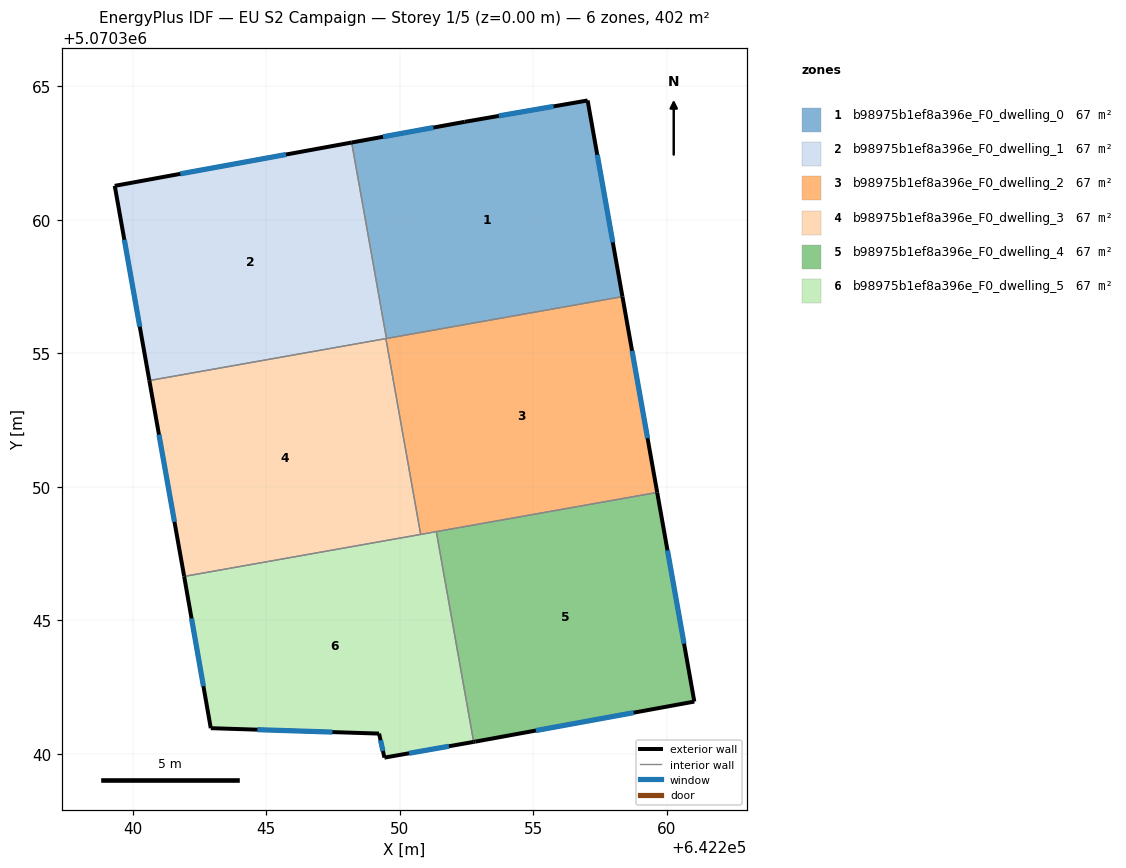
=== STOREY PLAN SPEC (per zone: floor XY polygon, exterior-wall plan segments, windows/doors) ===
zone 1: b98975b1ef8a396e_F0_dwelling_0  (67.0 m²)
  floor: (642257.04, 5070364.47) (642258.34, 5070357.12) (642249.50, 5070355.55) (642248.20, 5070362.90) (642252.43, 5070363.67)
  exterior wall: (642252.43, 5070363.67) – (642248.20, 5070362.90)  [4.3 m]
    window: (642251.26, 5070363.46) – (642249.37, 5070363.11)  [2.6 m²]
  exterior wall: (642257.04, 5070364.47) – (642252.43, 5070363.67)  [4.7 m]
    window: (642255.76, 5070364.25) – (642253.71, 5070363.89)  [2.8 m²]
  exterior wall: (642258.34, 5070357.12) – (642257.04, 5070364.47)  [7.5 m]
    window: (642257.98, 5070359.16) – (642257.40, 5070362.44)  [4.5 m²]
  interior walls: 2
zone 2: b98975b1ef8a396e_F0_dwelling_1  (67.0 m²)
  floor: (642248.20, 5070362.90) (642249.50, 5070355.55) (642240.62, 5070353.98) (642239.32, 5070361.27)
  exterior wall: (642248.20, 5070362.90) – (642239.32, 5070361.27)  [9.0 m]
    window: (642245.74, 5070362.45) – (642241.78, 5070361.72)  [5.4 m²]
  exterior wall: (642239.32, 5070361.27) – (642240.62, 5070353.98)  [7.4 m]
    window: (642239.68, 5070359.25) – (642240.26, 5070356.00)  [4.4 m²]
  interior walls: 3
zone 3: b98975b1ef8a396e_F0_dwelling_2  (67.0 m²)
  floor: (642258.34, 5070357.12) (642259.64, 5070349.79) (642250.78, 5070348.22) (642249.48, 5070355.55)
  exterior wall: (642259.64, 5070349.79) – (642258.34, 5070357.12)  [7.4 m]
    window: (642259.28, 5070351.82) – (642258.70, 5070355.09)  [4.5 m²]
  interior walls: 5
zone 4: b98975b1ef8a396e_F0_dwelling_3  (67.0 m²)
  floor: (642249.48, 5070355.55) (642250.78, 5070348.22) (642241.92, 5070346.64) (642241.92, 5070346.66) (642240.62, 5070353.98)
  exterior wall: (642241.92, 5070346.66) – (642241.92, 5070346.64)  [0.0 m]
  exterior wall: (642240.62, 5070353.98) – (642241.92, 5070346.66)  [7.4 m]
    window: (642240.98, 5070351.95) – (642241.56, 5070348.69)  [4.4 m²]
  interior walls: 3
zone 5: b98975b1ef8a396e_F0_dwelling_4  (67.0 m²)
  floor: (642259.64, 5070349.79) (642261.03, 5070341.95) (642252.82, 5070340.45) (642252.77, 5070340.44) (642251.37, 5070348.32)
  exterior wall: (642261.03, 5070341.95) – (642259.64, 5070349.79)  [8.0 m]
    window: (642260.65, 5070344.12) – (642260.03, 5070347.62)  [4.8 m²]
  exterior wall: (642252.82, 5070340.45) – (642261.03, 5070341.95)  [8.3 m]
    window: (642255.10, 5070340.87) – (642258.76, 5070341.54)  [5.0 m²]
  exterior wall: (642252.77, 5070340.44) – (642252.82, 5070340.45)  [0.1 m]
  interior walls: 2
zone 6: b98975b1ef8a396e_F0_dwelling_5  (67.0 m²)
  floor: (642251.37, 5070348.32) (642252.77, 5070340.44) (642249.42, 5070339.86) (642249.22, 5070340.75) (642242.92, 5070340.96) (642241.92, 5070346.64)
  exterior wall: (642242.92, 5070340.96) – (642249.22, 5070340.75)  [6.3 m]
    window: (642244.66, 5070340.90) – (642247.48, 5070340.81)  [3.8 m²]
  exterior wall: (642241.92, 5070346.64) – (642242.92, 5070340.96)  [5.8 m]
    window: (642242.20, 5070345.07) – (642242.64, 5070342.53)  [3.4 m²]
  exterior wall: (642249.42, 5070339.86) – (642252.77, 5070340.44)  [3.4 m]
    window: (642250.35, 5070340.02) – (642251.84, 5070340.28)  [2.0 m²]
  exterior wall: (642249.22, 5070340.75) – (642249.42, 5070339.86)  [0.9 m]
    window: (642249.28, 5070340.51) – (642249.37, 5070340.10)  [0.6 m²]
  interior walls: 3

=== DERIVED (storey summary) ===
Building: EU S2 Campaign
Storey: 1 of 5  (floor level z = 0.00 m)
Storey gross floor area: 402.3 m²
Zones on this storey: 6
  - b98975b1ef8a396e_F0_dwelling_0: floor 67.0 m²; exterior wall 16.4 m (49.3 m²); 3 window(s) 9.8 m²; WWR 19.9%
  - b98975b1ef8a396e_F0_dwelling_1: floor 67.0 m²; exterior wall 16.4 m (49.3 m²); 2 window(s) 9.8 m²; WWR 19.9%
  - b98975b1ef8a396e_F0_dwelling_2: floor 67.0 m²; exterior wall 7.4 m (22.3 m²); 1 window(s) 4.5 m²; WWR 19.9%
  - b98975b1ef8a396e_F0_dwelling_3: floor 67.0 m²; exterior wall 7.5 m (22.4 m²); 1 window(s) 4.4 m²; WWR 19.9%
  - b98975b1ef8a396e_F0_dwelling_4: floor 67.0 m²; exterior wall 16.4 m (49.1 m²); 2 window(s) 9.7 m²; WWR 19.8%
  - b98975b1ef8a396e_F0_dwelling_5: floor 67.0 m²; exterior wall 16.4 m (49.2 m²); 4 window(s) 9.8 m²; WWR 19.9%
Zone adjacency (shared interzone walls):
  - b98975b1ef8a396e_F0_dwelling_0 ↔ b98975b1ef8a396e_F0_dwelling_1
  - b98975b1ef8a396e_F0_dwelling_0 ↔ b98975b1ef8a396e_F0_dwelling_2
  - b98975b1ef8a396e_F0_dwelling_1 ↔ b98975b1ef8a396e_F0_dwelling_2
  - b98975b1ef8a396e_F0_dwelling_1 ↔ b98975b1ef8a396e_F0_dwelling_3
  - b98975b1ef8a396e_F0_dwelling_2 ↔ b98975b1ef8a396e_F0_dwelling_3
  - b98975b1ef8a396e_F0_dwelling_2 ↔ b98975b1ef8a396e_F0_dwelling_4
  - b98975b1ef8a396e_F0_dwelling_2 ↔ b98975b1ef8a396e_F0_dwelling_5
  - b98975b1ef8a396e_F0_dwelling_3 ↔ b98975b1ef8a396e_F0_dwelling_5
  - b98975b1ef8a396e_F0_dwelling_4 ↔ b98975b1ef8a396e_F0_dwelling_5